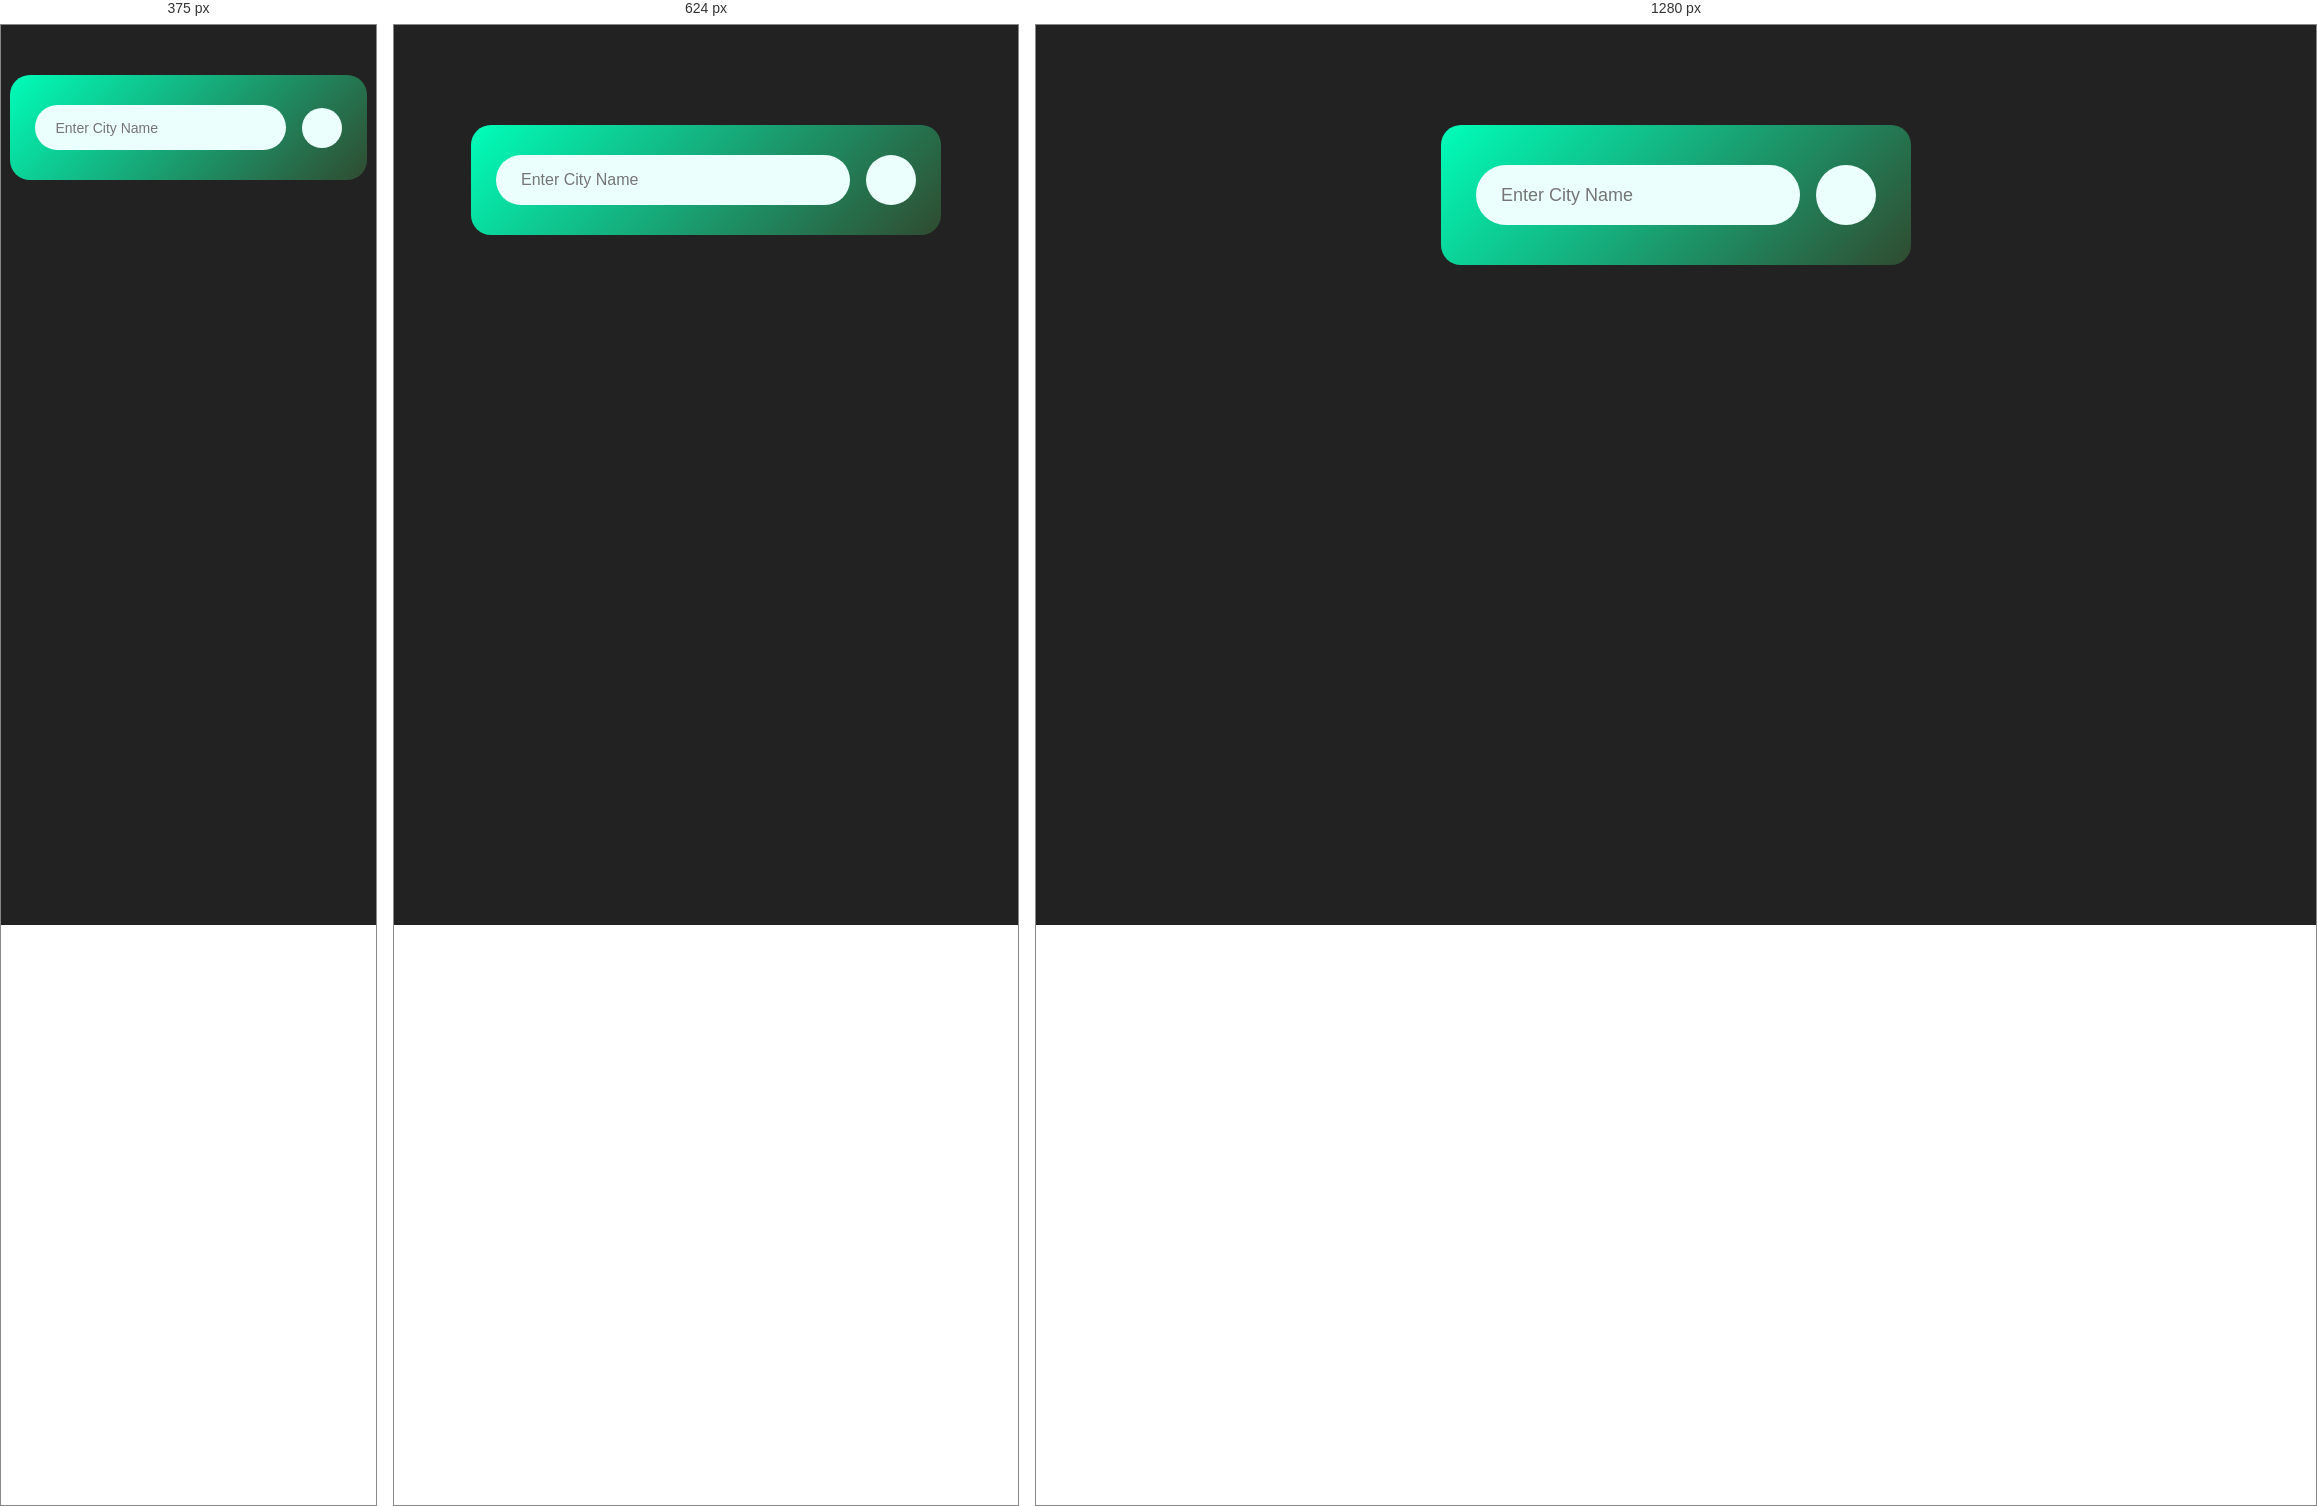
Rendered at 375 px, 624 px and 1280 px, left to right.

<!-- file: index.html -->
<!DOCTYPE html>
<html lang="en">
  <head>
    <meta charset="UTF-8" />
    <meta name="viewport" content="width=device-width, initial-scale=1.0" />
    <title>Weather App</title>
    <link rel="stylesheet" href="style.css" />
    <link rel="shortcut icon" href="img/clear.png" />
  </head>
  <body>
    <div class="cart">
      <div class="search">
        <input type="text" placeholder="Enter City Name" spellcheck="false" />
        <button><img src="img/search.png" alt="" /></button>
      </div>
      <div class="error">
        <p>Invalid City name.</p>
      </div>
      <div class="weather">
        <img src="img/rain.png" alt="" class="weather-icon" />
        <h1 class="temp">22 <sub> o </sub>C</h1>
        <h2 class="city">New York</h2>
        <div class="details">
          <div class="col">
            <img src="img/humidity.png" alt="" />
            <div>
              <p class="humidity">50%</p>
              <p>humidity</p>
            </div>
          </div>

          <div class="col">
            <img src="img/wind.png" alt="" />
            <div>
              <p class="wind">15 Km/hr</p>
              <p>Wind speed</p>
            </div>
          </div>
        </div>
      </div>
    </div>
    <script src="script.js"></script>
  </body>
</html>


/* @media block from style.css */
@media (max-width: 768px) {
  .cart {
    padding: 30px 25px;
  }
  .search input {
    font-size: 16px;
    height: 50px;
  }
  .search button {
    width: 50px;
    height: 50px;
  }
  .weather h1 {
    font-size: 60px;
  }
  .weather h2 {
    font-size: 35px;
  }
  .details {
    margin-top: 30px;
    flex-direction: column;
  }
  .col img {
    width: 35px;
  }
  .humidity,
  .wind {
    font-size: 18px;
  }
}

/* @media block from style.css */
@media (max-width: 480px) {
  .cart {
    width: 95%;
    margin-top: 50px;
  }
  .search input {
    font-size: 14px;
    padding: 8px 20px;
    height: 45px;
  }
  .search button {
    width: 40px;
    height: 40px;
  }
  .weather-icon {
    width: 140px;
  }
  .weather h1 {
    font-size: 50px;
  }
  .weather h2 {
    font-size: 30px;
  }
  .details {
    margin-top: 20px;
  }
  .col img {
    width: 30px;
  }
  .humidity,
  .wind {
    font-size: 16px;
  }
}